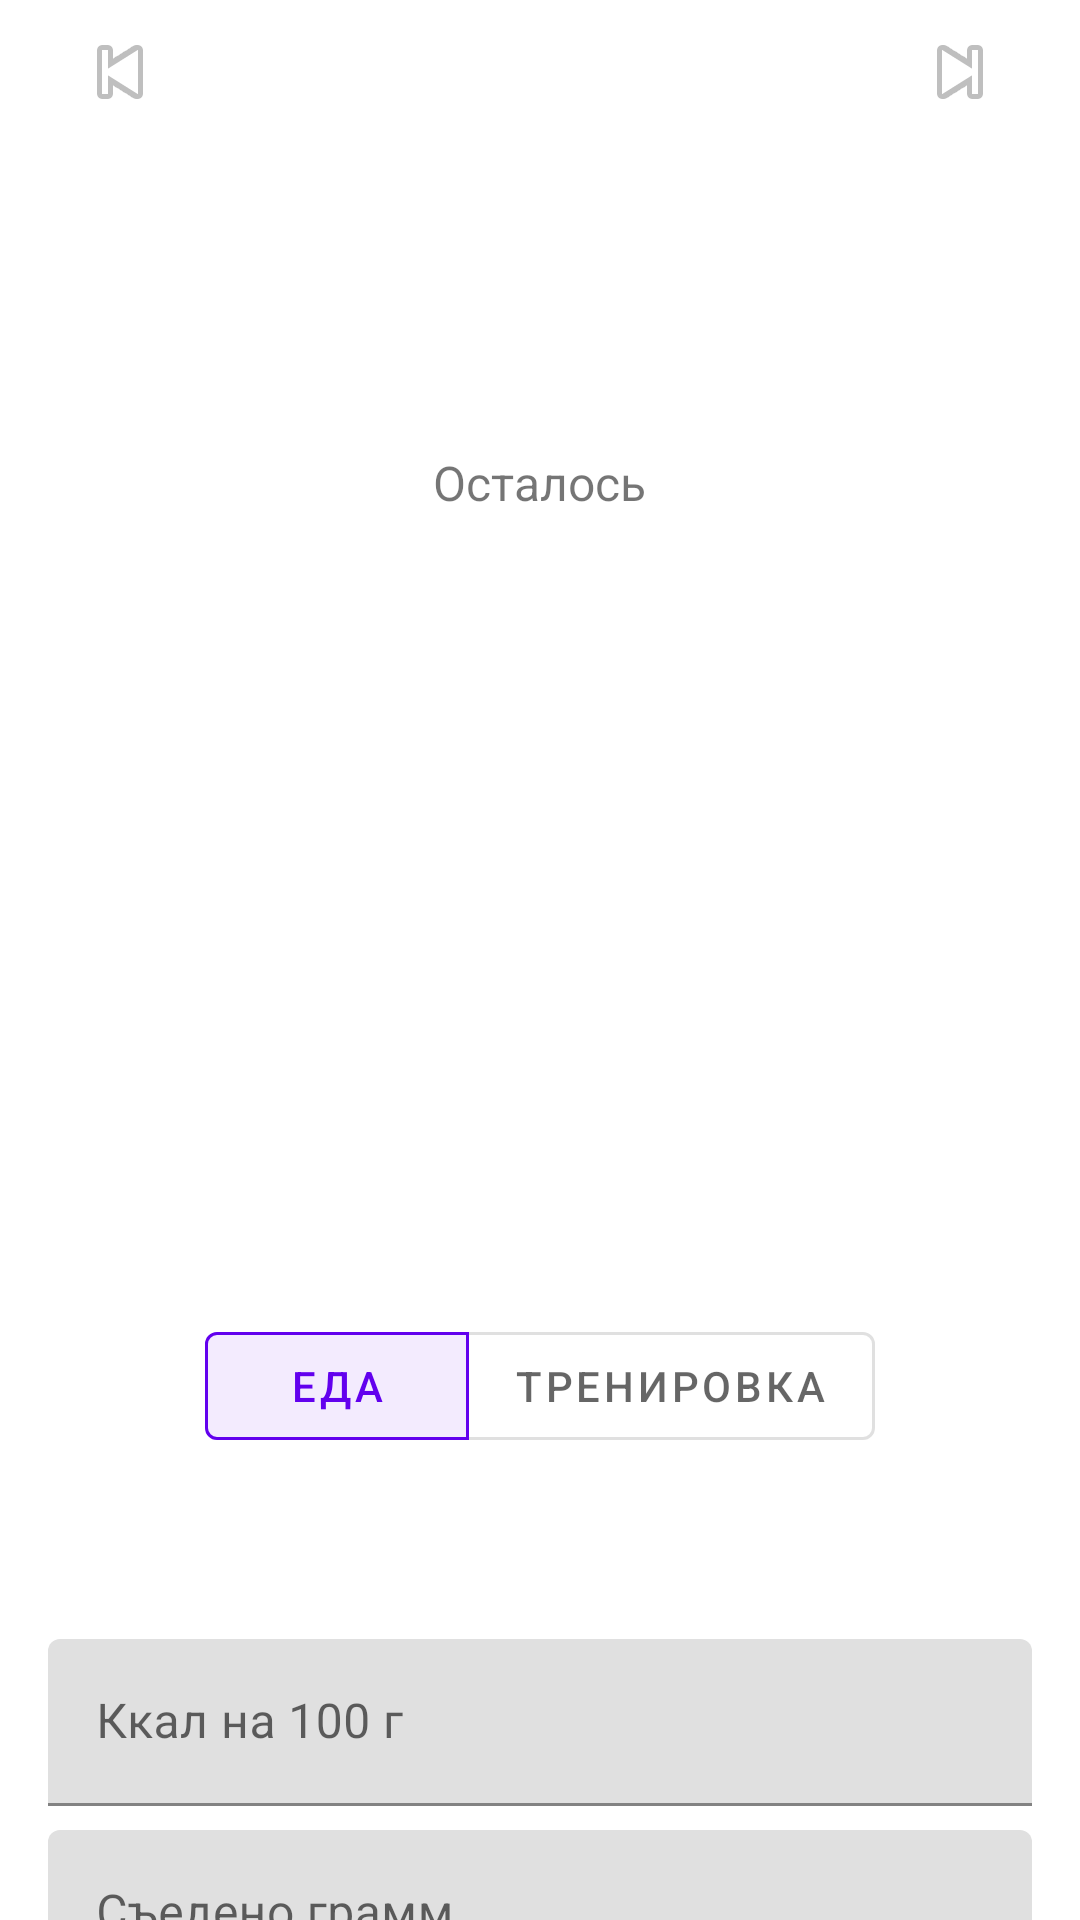

Here is an Android app screen rendered from its layout file. Give the layout XML and the strings, colors and styles it references.
<!-- AndroidManifest.xml: application theme Theme.CalorieTracker -->
<!-- res/layout/fragment_home.xml -->
<?xml version="1.0" encoding="utf-8"?>
<androidx.core.widget.NestedScrollView xmlns:android="http://schemas.android.com/apk/res/android"
    xmlns:app="http://schemas.android.com/apk/res-auto"
    xmlns:tools="http://schemas.android.com/tools"
    android:layout_width="match_parent"
    android:layout_height="match_parent"
    android:fillViewport="true"
    android:overScrollMode="always"
    android:clipToPadding="false"
    android:paddingStart="16dp"
    android:paddingEnd="16dp"
    android:paddingBottom="28dp"
    tools:context=".ui.home.HomeFragment">

    <LinearLayout
        android:layout_width="match_parent"
        android:layout_height="wrap_content"
        android:orientation="vertical"
        android:gravity="center_horizontal">

        <LinearLayout
            android:id="@+id/layoutDateSwitcher"
            android:layout_width="match_parent"
            android:layout_height="wrap_content"
            android:gravity="center_vertical"
            android:orientation="horizontal">

            <ImageButton
                android:id="@+id/buttonPrevDate"
                android:layout_width="48dp"
                android:layout_height="48dp"
                android:background="?attr/selectableItemBackgroundBorderless"
                android:contentDescription="@string/date_previous"
                android:src="@android:drawable/ic_media_previous" />

            <TextView
                android:id="@+id/textSelectedDate"
                android:layout_width="0dp"
                android:layout_height="wrap_content"
                android:layout_weight="1"
                android:clickable="true"
                android:focusable="true"
                android:foreground="?attr/selectableItemBackground"
                android:gravity="center"
                android:minHeight="48dp"
                android:padding="12dp"
                android:textStyle="bold"
                android:textSize="18sp"
                tools:text="3 мар 2026" />

            <ImageButton
                android:id="@+id/buttonNextDate"
                android:layout_width="48dp"
                android:layout_height="48dp"
                android:background="?attr/selectableItemBackgroundBorderless"
                android:contentDescription="@string/date_next"
                android:src="@android:drawable/ic_media_next" />
        </LinearLayout>

        <FrameLayout
            android:id="@+id/layoutProgress"
            android:layout_width="match_parent"
            android:layout_height="300dp"
            android:paddingStart="28dp"
            android:paddingEnd="28dp"
            android:paddingTop="16dp"
            android:paddingBottom="16dp">

            <com.google.android.material.progressindicator.CircularProgressIndicator
                android:id="@+id/progressCalories"
                android:layout_width="270dp"
                android:layout_height="270dp"
                android:layout_gravity="center"
                android:indeterminate="false"
                app:indicatorSize="226dp"
                app:trackThickness="20dp" />

            <LinearLayout
                android:layout_width="match_parent"
                android:layout_height="match_parent"
                android:gravity="center"
                android:orientation="vertical">

                <TextView
                    android:layout_width="wrap_content"
                    android:layout_height="wrap_content"
                    android:text="@string/remaining_calories"
                    android:textSize="16sp" />

                <TextView
                    android:id="@+id/textRemainingValue"
                    android:layout_width="wrap_content"
                    android:layout_height="wrap_content"
                    android:textSize="56sp"
                    android:textStyle="bold"
                    tools:text="1450" />
            </LinearLayout>
        </FrameLayout>

        <TextView
            android:id="@+id/textDayTotal"
            android:layout_width="match_parent"
            android:layout_height="wrap_content"
            android:layout_marginTop="8dp"
            android:gravity="center"
            android:textSize="16sp"
            tools:text="Итого за день: 550 ккал" />

        <TextView
            android:id="@+id/textDayConsumed"
            android:layout_width="match_parent"
            android:layout_height="wrap_content"
            android:layout_marginTop="4dp"
            android:gravity="center"
            android:textSize="14sp"
            tools:text="Съедено: 1300 ккал" />

        <TextView
            android:id="@+id/textDayBurned"
            android:layout_width="match_parent"
            android:layout_height="wrap_content"
            android:layout_marginTop="2dp"
            android:gravity="center"
            android:textSize="14sp"
            tools:text="Сожжено: 450 ккал" />

        <com.google.android.material.button.MaterialButtonToggleGroup
            android:id="@+id/toggleEntryMode"
            android:layout_width="wrap_content"
            android:layout_height="wrap_content"
            android:layout_marginTop="16dp"
            app:checkedButton="@id/buttonModeFood"
            app:selectionRequired="true"
            app:singleSelection="true">

            <com.google.android.material.button.MaterialButton
                android:id="@+id/buttonModeFood"
                style="@style/Widget.MaterialComponents.Button.OutlinedButton"
                android:layout_width="wrap_content"
                android:layout_height="wrap_content"
                android:text="@string/mode_food" />

            <com.google.android.material.button.MaterialButton
                android:id="@+id/buttonModeWorkout"
                style="@style/Widget.MaterialComponents.Button.OutlinedButton"
                android:layout_width="wrap_content"
                android:layout_height="wrap_content"
                android:text="@string/mode_workout" />
        </com.google.android.material.button.MaterialButtonToggleGroup>

        <TextView
            android:id="@+id/textPreviewCalories"
            android:layout_width="match_parent"
            android:layout_height="wrap_content"
            android:layout_marginTop="12dp"
            android:paddingTop="8dp"
            android:paddingBottom="8dp"
            android:textSize="18sp"
            android:textStyle="bold"
            tools:text="Предпросмотр: 325 ккал" />

        <com.google.android.material.textfield.TextInputLayout
            android:id="@+id/layoutInputCaloriesPer100"
            android:layout_width="match_parent"
            android:layout_height="wrap_content"
            android:layout_marginTop="8dp">

            <com.google.android.material.textfield.TextInputEditText
                android:id="@+id/inputCaloriesPer100"
                android:layout_width="match_parent"
                android:layout_height="wrap_content"
                android:hint="@string/calories_per_100_hint"
                android:imeOptions="actionNext"
                android:maxLines="1"
                android:inputType="numberDecimal" />
        </com.google.android.material.textfield.TextInputLayout>

        <com.google.android.material.textfield.TextInputLayout
            android:id="@+id/layoutInputGrams"
            android:layout_width="match_parent"
            android:layout_height="wrap_content"
            android:layout_marginTop="8dp">

            <com.google.android.material.textfield.TextInputEditText
                android:id="@+id/inputGrams"
                android:layout_width="match_parent"
                android:layout_height="wrap_content"
                android:hint="@string/grams_consumed_hint"
                android:imeOptions="actionDone"
                android:maxLines="1"
                android:inputType="numberDecimal" />
        </com.google.android.material.textfield.TextInputLayout>

        <com.google.android.material.textfield.TextInputLayout
            android:id="@+id/layoutInputWorkoutCalories"
            android:layout_width="match_parent"
            android:layout_height="wrap_content"
            android:layout_marginTop="8dp"
            android:visibility="gone">

            <com.google.android.material.textfield.TextInputEditText
                android:id="@+id/inputWorkoutCalories"
                android:layout_width="match_parent"
                android:layout_height="wrap_content"
                android:hint="@string/workout_calories_hint"
                android:imeOptions="actionDone"
                android:inputType="numberDecimal"
                android:maxLines="1" />
        </com.google.android.material.textfield.TextInputLayout>

        <Button
            android:id="@+id/buttonAddEntry"
            android:layout_width="match_parent"
            android:layout_height="wrap_content"
            android:layout_marginTop="12dp"
            android:layout_marginBottom="24dp"
            android:text="@string/add_entry" />

    </LinearLayout>
</androidx.core.widget.NestedScrollView>
<!-- resources referenced by this layout -->
<resources>
  <string name="add_entry">Добавить</string>
  <string name="calories_per_100_hint">Ккал на 100 г</string>
  <string name="date_next">Следующий день</string>
  <string name="date_previous">Предыдущий день</string>
  <string name="grams_consumed_hint">Съедено грамм</string>
  <string name="mode_food">Еда</string>
  <string name="mode_workout">Тренировка</string>
  <string name="remaining_calories">Осталось</string>
  <string name="workout_calories_hint">Сожжено килокалорий</string>
  <style name="Theme.CalorieTracker" parent="Theme.MaterialComponents.DayNight.DarkActionBar">
          
          <item name="colorPrimary">@color/purple_500</item>
          <item name="colorPrimaryVariant">@color/purple_700</item>
          <item name="colorOnPrimary">@color/white</item>
          
          <item name="colorSecondary">@color/teal_200</item>
          <item name="colorSecondaryVariant">@color/teal_700</item>
          <item name="colorOnSecondary">@color/black</item>
          
          <item name="android:statusBarColor">?attr/colorPrimaryVariant</item>
          <item name="android:windowLightStatusBar">true</item>
          
      </style>
  <color name="purple_500">#FF6200EE</color>
  <color name="purple_700">#FF3700B3</color>
  <color name="white">#FFFFFFFF</color>
  <color name="teal_200">#FF03DAC5</color>
  <color name="teal_700">#FF018786</color>
  <color name="black">#FF000000</color>
</resources>
